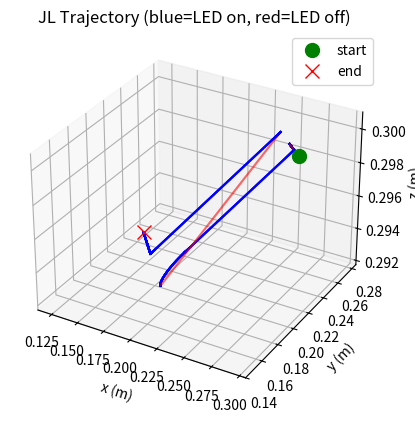
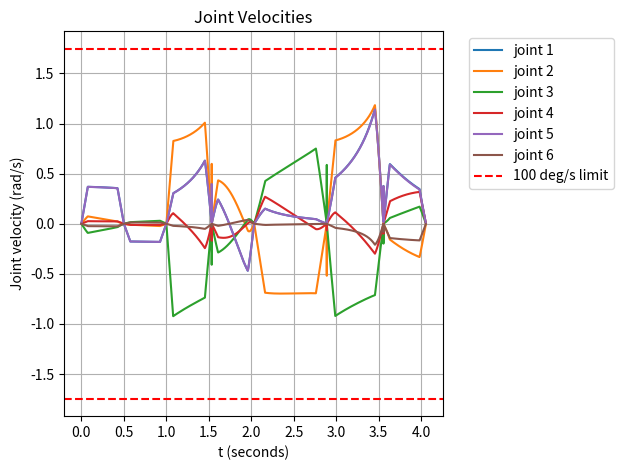
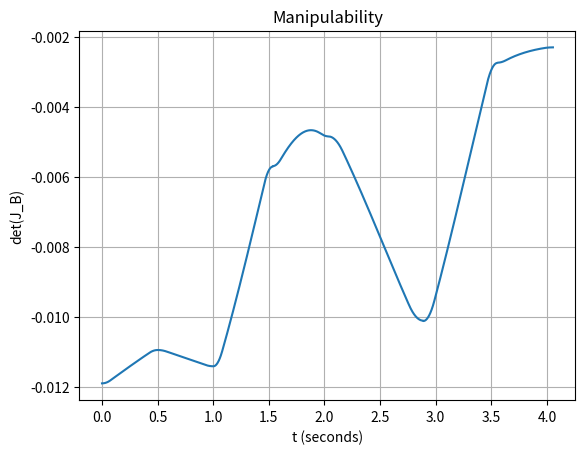
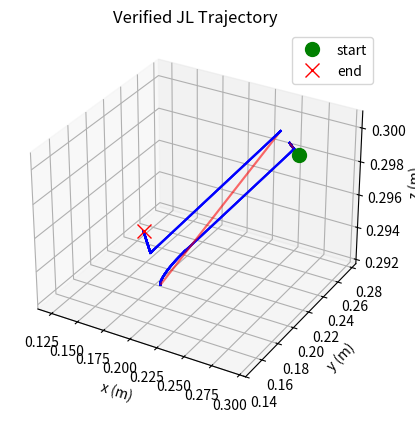

Write the Python code that produced these figures, in order.
import matplotlib.pyplot as plt
import numpy as np
import math

'''
*** BASIC HELPER FUNCTIONS ***
'''

def ECE569_NearZero(z):
    """Determines whether a scalar is small enough to be treated as zero

    :param z: A scalar input to check
    :return: True if z is close to zero, false otherwise

    Example Input:
        z = -1e-7
    Output:
        True
    """
    return abs(z) < 1e-6

def ECE569_Normalize(V):
    """ECE569_Normalizes a vector

    :param V: A vector
    :return: A unit vector pointing in the same direction as z

    Example Input:
        V = np.array([1, 2, 3])
    Output:
        np.array([0.26726124, 0.53452248, 0.80178373])
    """
    return V / np.linalg.norm(V)

'''
*** CHAPTER 3: RIGID-BODY MOTIONS ***
'''

def ECE569_RotInv(R):
    """Inverts a rotation matrix

    :param R: A rotation matrix
    :return: The inverse of R

    Example Input:
        R = np.array([[0, 0, 1],
                      [1, 0, 0],
                      [0, 1, 0]])
    Output:
        np.array([[0, 1, 0],
                  [0, 0, 1],
                  [1, 0, 0]])
    """
    return np.array(R).T

def ECE569_VecToso3(omg):
    """Converts a 3-vector to an so(3) representation

    :param omg: A 3-vector
    :return: The skew symmetric representation of omg

    Example Input:
        omg = np.array([1, 2, 3])
    Output:
        np.array([[ 0, -3,  2],
                  [ 3,  0, -1],
                  [-2,  1,  0]])
    """
    return np.array([[0,      -omg[2],  omg[1]],
                     [omg[2],       0, -omg[0]],
                     [-omg[1], omg[0],       0]])

def ECE569_so3ToVec(so3mat):
    """Converts an so(3) representation to a 3-vector

    :param so3mat: A 3x3 skew-symmetric matrix
    :return: The 3-vector corresponding to so3mat

    Example Input:
        so3mat = np.array([[ 0, -3,  2],
                           [ 3,  0, -1],
                           [-2,  1,  0]])
    Output:
        np.array([1, 2, 3])
    """
    return np.array([so3mat[2][1], so3mat[0][2], so3mat[1][0]])

def ECE569_AxisAng3(expc3):
    """Converts a 3-vector of exponential coordinates for rotation into
    axis-angle form

    :param expc3: A 3-vector of exponential coordinates for rotation
    :return omghat: A unit rotation axis
    :return theta: The corresponding rotation angle

    Example Input:
        expc3 = np.array([1, 2, 3])
    Output:
        (np.array([0.26726124, 0.53452248, 0.80178373]), 3.7416573867739413)
    """
    return (ECE569_Normalize(expc3), np.linalg.norm(expc3))

def ECE569_MatrixExp3(so3mat):
    """Computes the matrix exponential of a matrix in so(3)

    :param so3mat: A 3x3 skew-symmetric matrix
    :return: The matrix exponential of so3mat

    Example Input:
        so3mat = np.array([[ 0, -3,  2],
                           [ 3,  0, -1],
                           [-2,  1,  0]])
    Output:
        np.array([[-0.69492056,  0.71352099,  0.08929286],
                  [-0.19200697, -0.30378504,  0.93319235],
                  [ 0.69297817,  0.6313497 ,  0.34810748]])
    """
    omgtheta = ECE569_so3ToVec(so3mat)
    if ECE569_NearZero(np.linalg.norm(omgtheta)):
        return np.eye(3)
    else:
        theta = ECE569_AxisAng3(omgtheta)[1]
        omgmat = so3mat / theta
        return np.eye(3) + np.sin(theta) * omgmat \
               + (1 - np.cos(theta)) * np.dot(omgmat, omgmat)

def ECE569_MatrixLog3(R):
    """Computes the matrix logarithm of a rotation matrix

    :param R: A 3x3 rotation matrix
    :return: The matrix logarithm of R

    Example Input:
        R = np.array([[0, 0, 1],
                      [1, 0, 0],
                      [0, 1, 0]])
    Output:
        np.array([[          0, -1.20919958,  1.20919958],
                  [ 1.20919958,           0, -1.20919958],
                  [-1.20919958,  1.20919958,           0]])
    """
    acosinput = (np.trace(R) - 1) / 2.0
    if acosinput >= 1:
        return np.zeros((3, 3))
    elif acosinput <= -1:
        if not ECE569_NearZero(1 + R[2][2]):
            omg = (1.0 / np.sqrt(2 * (1 + R[2][2]))) \
                  * np.array([R[0][2], R[1][2], 1 + R[2][2]])
        elif not ECE569_NearZero(1 + R[1][1]):
            omg = (1.0 / np.sqrt(2 * (1 + R[1][1]))) \
                  * np.array([R[0][1], 1 + R[1][1], R[2][1]])
        else:
            omg = (1.0 / np.sqrt(2 * (1 + R[0][0]))) \
                  * np.array([1 + R[0][0], R[1][0], R[2][0]])
        return ECE569_VecToso3(np.pi * omg)
    else:
        theta = np.arccos(acosinput)
        return theta / 2.0 / np.sin(theta) * (R - np.array(R).T)

def ECE569_RpToTrans(R, p):
    """Converts a rotation matrix and a position vector into homogeneous
    transformation matrix

    :param R: A 3x3 rotation matrix
    :param p: A 3-vector
    :return: A homogeneous transformation matrix corresponding to the inputs

    Example Input:
        R = np.array([[1, 0,  0],
                      [0, 0, -1],
                      [0, 1,  0]])
        p = np.array([1, 2, 5])
    Output:
        np.array([[1, 0,  0, 1],
                  [0, 0, -1, 2],
                  [0, 1,  0, 5],
                  [0, 0,  0, 1]])
    """
    return np.r_[np.c_[R, p], [[0, 0, 0, 1]]]

def ECE569_TransToRp(T):
    """Converts a homogeneous transformation matrix into a rotation matrix
    and position vector

    :param T: A homogeneous transformation matrix
    :return R: The corresponding rotation matrix,
    :return p: The corresponding position vector.

    Example Input:
        T = np.array([[1, 0,  0, 0],
                      [0, 0, -1, 0],
                      [0, 1,  0, 3],
                      [0, 0,  0, 1]])
    Output:
        (np.array([[1, 0,  0],
                   [0, 0, -1],
                   [0, 1,  0]]),
         np.array([0, 0, 3]))
    """
    T = np.array(T)
    return T[0: 3, 0: 3], T[0: 3, 3]

def ECE569_TransInv(T):
    """Inverts a homogeneous transformation matrix

    :param T: A homogeneous transformation matrix
    :return: The inverse of T
    Uses the structure of transformation matrices to avoid taking a matrix
    inverse, for efficiency.

    Example input:
        T = np.array([[1, 0,  0, 0],
                      [0, 0, -1, 0],
                      [0, 1,  0, 3],
                      [0, 0,  0, 1]])
    Output:
        np.array([[1,  0, 0,  0],
                  [0,  0, 1, -3],
                  [0, -1, 0,  0],
                  [0,  0, 0,  1]])
    """
    R, p = ECE569_TransToRp(T)
    Rt = np.array(R).T
    return np.r_[np.c_[Rt, -np.dot(Rt, p)], [[0, 0, 0, 1]]]

def ECE569_VecTose3(V):
    """Converts a spatial velocity vector into a 4x4 matrix in se3

    :param V: A 6-vector representing a spatial velocity
    :return: The 4x4 se3 representation of V

    Example Input:
        V = np.array([1, 2, 3, 4, 5, 6])
    Output:
        np.array([[ 0, -3,  2, 4],
                  [ 3,  0, -1, 5],
                  [-2,  1,  0, 6],
                  [ 0,  0,  0, 0]])
    """
    return np.r_[np.c_[ECE569_VecToso3([V[0], V[1], V[2]]), [V[3], V[4], V[5]]],
                 [[0, 0, 0, 0]]]

def ECE569_se3ToVec(se3mat):
    """ Converts an se3 matrix into a spatial velocity vector

    :param se3mat: A 4x4 matrix in se3
    :return: The spatial velocity 6-vector corresponding to se3mat

    Example Input:
        se3mat = np.array([[ 0, -3,  2, 4],
                           [ 3,  0, -1, 5],
                           [-2,  1,  0, 6],
                           [ 0,  0,  0, 0]])
    Output:
        np.array([1, 2, 3, 4, 5, 6])
    """
    return np.array([se3mat[2][1], se3mat[0][2], se3mat[1][0],
                     se3mat[0][3], se3mat[1][3], se3mat[2][3]])

def ECE569_Adjoint(T):
    """Computes the ECE569_adjoint representation of a homogeneous transformation
    matrix

    :param T: A homogeneous transformation matrix
    :return: The 6x6 ECE569_adjoint representation [AdT] of T

    Example Input:
        T = np.array([[1, 0,  0, 0],
                      [0, 0, -1, 0],
                      [0, 1,  0, 3],
                      [0, 0,  0, 1]])
    Output:
        np.array([[1, 0,  0, 0, 0,  0],
                  [0, 0, -1, 0, 0,  0],
                  [0, 1,  0, 0, 0,  0],
                  [0, 0,  3, 1, 0,  0],
                  [3, 0,  0, 0, 0, -1],
                  [0, 0,  0, 0, 1,  0]])
    """
    R, p = ECE569_TransToRp(T)
    return np.r_[np.c_[R, np.zeros((3, 3))],
                 np.c_[np.dot(ECE569_VecToso3(p), R), R]]

def ECE569_MatrixExp6(se3mat):
    """Computes the matrix exponential of an se3 representation of
    exponential coordinates

    :param se3mat: A matrix in se3
    :return: The matrix exponential of se3mat

    Example Input:
        se3mat = np.array([[0,          0,           0,          0],
                           [0,          0, -1.57079632, 2.35619449],
                           [0, 1.57079632,           0, 2.35619449],
                           [0,          0,           0,          0]])
    Output:
        np.array([[1.0, 0.0,  0.0, 0.0],
                  [0.0, 0.0, -1.0, 0.0],
                  [0.0, 1.0,  0.0, 3.0],
                  [  0,   0,    0,   1]])
    """
    se3mat = np.array(se3mat)
    omgtheta = ECE569_so3ToVec(se3mat[0: 3, 0: 3])
    if ECE569_NearZero(np.linalg.norm(omgtheta)):
        # Pure translation case
        return np.r_[np.c_[np.eye(3), se3mat[0: 3, 3]], [[0, 0, 0, 1]]]
    else:
        theta = ECE569_AxisAng3(omgtheta)[1]
        omgmat = se3mat[0: 3, 0: 3] / theta
        # G = I*theta + (1 - cos(theta))*[omega] + (theta - sin(theta))*[omega]^2
        G = np.eye(3) * theta + (1 - np.cos(theta)) * omgmat \
            + (theta - np.sin(theta)) * np.dot(omgmat, omgmat)
        return np.r_[np.c_[ECE569_MatrixExp3(se3mat[0: 3, 0: 3]),
                           np.dot(G, se3mat[0: 3, 3]) / theta],
                     [[0, 0, 0, 1]]]

def ECE569_MatrixLog6(T):
    """Computes the matrix logarithm of a homogeneous transformation matrix

    :param R: A matrix in SE3
    :return: The matrix logarithm of R

    Example Input:
        T = np.array([[1, 0,  0, 0],
                      [0, 0, -1, 0],
                      [0, 1,  0, 3],
                      [0, 0,  0, 1]])
    Output:
        np.array([[0,          0,           0,           0]
                  [0,          0, -1.57079633,  2.35619449]
                  [0, 1.57079633,           0,  2.35619449]
                  [0,          0,           0,           0]])
    """
    R, p = ECE569_TransToRp(T)
    omgmat = ECE569_MatrixLog3(R)
    if np.array_equal(omgmat, np.zeros((3, 3))):
        # Pure translation case
        return np.r_[np.c_[np.zeros((3, 3)), p], [[0, 0, 0, 0]]]
    else:
        theta = np.arccos((np.trace(R) - 1) / 2.0)
        omgmat_normalized = omgmat / theta
        # G^-1 = I/theta - [omega_hat]/2 + (1/theta - cot(theta/2)/2)*[omega_hat]^2
        Ginv = np.eye(3) / theta - omgmat_normalized / 2.0 \
               + (1.0 / theta - 1.0 / np.tan(theta / 2.0) / 2.0) \
               * np.dot(omgmat_normalized, omgmat_normalized)
        return np.r_[np.c_[omgmat, np.dot(Ginv, p) * theta], [[0, 0, 0, 0]]]


'''
*** CHAPTER 4: FORWARD KINEMATICS ***
'''

def ECE569_FKinBody(M, Blist, thetalist):
    """Computes forward kinematics in the body frame for an open chain robot

    :param M: The home configuration (position and orientation) of the end-
              effector
    :param Blist: The joint screw axes in the end-effector frame when the
                  manipulator is at the home position, in the format of a
                  matrix with axes as the columns
    :param thetalist: A list of joint coordinates
    :return: A homogeneous transformation matrix representing the end-
             effector frame when the joints are at the specified coordinates
             (i.t.o Body Frame)

    Example Input:
        M = np.array([[-1, 0,  0, 0],
                      [ 0, 1,  0, 6],
                      [ 0, 0, -1, 2],
                      [ 0, 0,  0, 1]])
        Blist = np.array([[0, 0, -1, 2, 0,   0],
                          [0, 0,  0, 0, 1,   0],
                          [0, 0,  1, 0, 0, 0.1]]).T
        thetalist = np.array([np.pi / 2.0, 3, np.pi])
    Output:
        np.array([[0, 1,  0,         -5],
                  [1, 0,  0,          4],
                  [0, 0, -1, 1.68584073],
                  [0, 0,  0,          1]])
    """
    T = np.array(M)
    for i in range(len(thetalist)):
        T = np.dot(T, ECE569_MatrixExp6(ECE569_VecTose3(Blist[:, i] * thetalist[i])))
    return T

def ECE569_FKinSpace(M, Slist, thetalist):
    """Computes forward kinematics in the space frame for an open chain robot

    :param M: The home configuration (position and orientation) of the end-
              effector
    :param Slist: The joint screw axes in the space frame when the
                  manipulator is at the home position, in the format of a
                  matrix with axes as the columns
    :param thetalist: A list of joint coordinates
    :return: A homogeneous transformation matrix representing the end-
             effector frame when the joints are at the specified coordinates
             (i.t.o Space Frame)

    Example Input:
        M = np.array([[-1, 0,  0, 0],
                      [ 0, 1,  0, 6],
                      [ 0, 0, -1, 2],
                      [ 0, 0,  0, 1]])
        Slist = np.array([[0, 0,  1,  4, 0,    0],
                          [0, 0,  0,  0, 1,    0],
                          [0, 0, -1, -6, 0, -0.1]]).T
        thetalist = np.array([np.pi / 2.0, 3, np.pi])
    Output:
        np.array([[0, 1,  0,         -5],
                  [1, 0,  0,          4],
                  [0, 0, -1, 1.68584073],
                  [0, 0,  0,          1]])
    """
    T = np.array(M)
    for i in range(len(thetalist) - 1, -1, -1):
        T = np.dot(ECE569_MatrixExp6(ECE569_VecTose3(Slist[:, i] * thetalist[i])), T)
    return T

'''
*** CHAPTER 5: VELOCITY KINEMATICS AND STATICS***
'''

def ECE569_JacobianBody(Blist, thetalist):
    """Computes the body Jacobian for an open chain robot

    :param Blist: The joint screw axes in the end-effector frame when the
                  manipulator is at the home position, in the format of a
                  matrix with axes as the columns
    :param thetalist: A list of joint coordinates
    :return: The body Jacobian corresponding to the inputs (6xn real
             numbers)

    Example Input:
        Blist = np.array([[0, 0, 1,   0, 0.2, 0.2],
                          [1, 0, 0,   2,   0,   3],
                          [0, 1, 0,   0,   2,   1],
                          [1, 0, 0, 0.2, 0.3, 0.4]]).T
        thetalist = np.array([0.2, 1.1, 0.1, 1.2])
    Output:
        np.array([[-0.04528405, 0.99500417,           0,   1]
                  [ 0.74359313, 0.09304865,  0.36235775,   0]
                  [-0.66709716, 0.03617541, -0.93203909,   0]
                  [ 2.32586047,    1.66809,  0.56410831, 0.2]
                  [-1.44321167, 2.94561275,  1.43306521, 0.3]
                  [-2.06639565, 1.82881722, -1.58868628, 0.4]])
    """
    Jb = np.array(Blist).copy().astype(float)
    T = np.eye(4)
    for i in range(len(thetalist) - 2, -1, -1):
        # T_i = e^{-B_{i+1} θ_{i+1}} * ... * e^{-B_n θ_n}
        T = np.dot(T, ECE569_MatrixExp6(ECE569_VecTose3(-Blist[:, i + 1] * thetalist[i + 1])))
        Jb[:, i] = np.dot(ECE569_Adjoint(T), Blist[:, i])
    return Jb

'''
*** CHAPTER 6: INVERSE KINEMATICS ***
'''

def ECE569_IKinBody(Blist, M, T, thetalist0, eomg, ev):
    """Computes inverse kinematics in the body frame for an open chain robot

    :param Blist: The joint screw axes in the end-effector frame when the
                  manipulator is at the home position, in the format of a
                  matrix with axes as the columns
    :param M: The home configuration of the end-effector
    :param T: The desired end-effector configuration Tsd
    :param thetalist0: An initial guess of joint angles that are close to
                       satisfying Tsd
    :param eomg: A small positive tolerance on the end-effector orientation
                 error. The returned joint angles must give an end-effector
                 orientation error less than eomg
    :param ev: A small positive tolerance on the end-effector linear position
               error. The returned joint angles must give an end-effector
               position error less than ev
    :return thetalist: Joint angles that achieve T within the specified
                       tolerances,
    :return success: A logical value where TRUE means that the function found
                     a solution and FALSE means that it ran through the set
                     number of maximum iterations without finding a solution
                     within the tolerances eomg and ev.
    Uses an iterative Newton-Raphson root-finding method.
    The maximum number of iterations before the algorithm is terminated has
    been hardcoded in as a variable called maxiterations. It is set to 20 at
    the start of the function, but can be changed if needed.

    Example Input:
        Blist = np.array([[0, 0, -1, 2, 0,   0],
                          [0, 0,  0, 0, 1,   0],
                          [0, 0,  1, 0, 0, 0.1]]).T
        M = np.array([[-1, 0,  0, 0],
                      [ 0, 1,  0, 6],
                      [ 0, 0, -1, 2],
                      [ 0, 0,  0, 1]])
        T = np.array([[0, 1,  0,     -5],
                      [1, 0,  0,      4],
                      [0, 0, -1, 1.6858],
                      [0, 0,  0,      1]])
        thetalist0 = np.array([1.5, 2.5, 3])
        eomg = 0.01
        ev = 0.001
    Output:
        (np.array([1.57073819, 2.999667, 3.14153913]), True)
    """
    thetalist = np.array(thetalist0).copy()
    i = 0
    maxiterations = 20
    # TODO: calculate Vb
    # Hint: use four of the ECE569 functions from earlier
    Vb = ECE569_se3ToVec(ECE569_MatrixLog6(np.dot(ECE569_TransInv(ECE569_FKinBody(M, Blist, thetalist)), T)))
    err = np.linalg.norm([Vb[0], Vb[1], Vb[2]]) > eomg \
          or np.linalg.norm([Vb[3], Vb[4], Vb[5]]) > ev
    while err and i < maxiterations:
        # TODO: update thetalist
        # Hint: pseudinverse is given by np.linalg.pinv
        thetalist = thetalist + np.dot(np.linalg.pinv(ECE569_JacobianBody(Blist, thetalist)), Vb)
        i += 1
        Vb = ECE569_se3ToVec(ECE569_MatrixLog6(np.dot(ECE569_TransInv(ECE569_FKinBody(M, Blist, thetalist)), T)))
        err = np.linalg.norm([Vb[0], Vb[1], Vb[2]]) > eomg \
              or np.linalg.norm([Vb[3], Vb[4], Vb[5]]) > ev
    return (thetalist, not err)

# the ECE569_normalized trapezoid function
def g(t, T, ta):
    if t < 0 or t > T:
        return 0
    
    if t < ta:
        return (T/(T-ta))* t/ta
    elif t > T - ta:
        return (T/(T-ta))*(T - t)/ta
    else:
        return (T/(T-ta))
    
def trapezoid(t, T, ta):
    return g(t, T, ta)

def bonus():
    """Bonus: Light-painting 'JL' initials"""

    # Robot parameters
    L1 = 0.2435
    L2 = 0.2132
    W1 = 0.1311
    W2 = 0.0921
    H1 = 0.1519
    H2 = 0.0854

    M = np.array([[-1, 0, 0, L1 + L2],
                  [0, 0, 1, W1 + W2],
                  [0, 1, 0, H1 - H2],
                  [0, 0, 0, 1]])

    S1 = np.array([0, 0, 1, 0, 0, 0])
    S2 = np.array([0, 1, 0, -H1, 0, 0])
    S3 = np.array([0, 1, 0, -H1, 0, L1])
    S4 = np.array([0, 1, 0, -H1, 0, L1 + L2])
    S5 = np.array([0, 0, -1, -W1, L1+L2, 0])
    S6 = np.array([0, 1, 0, H2-H1, 0, L1+L2])
    S = np.array([S1, S2, S3, S4, S5, S6]).T

    B = np.dot(np.linalg.inv(ECE569_Adjoint(M)), S)

    theta0 = np.array([-1.6800, -1.4018, -1.8127, -2.9937, -0.8857, -0.0696])
    T0 = ECE569_FKinBody(M, B, theta0)

    # Define letter segments - supports 'line' and 'arc' types
    segments = [
        # J - top bar (left to right)
        {'type': 'line', 'start': (-0.06, 0.05), 'end': (-0.02, 0.05), 'led': 1},
        # Move back to middle of J top
        {'type': 'line', 'start': (-0.02, 0.05), 'end': (-0.04, 0.05), 'led': 0},
        # J - vertical stroke down
        {'type': 'line', 'start': (-0.04, 0.05), 'end': (-0.04, -0.03), 'led': 1},
        # J - bottom curve (quarter circle curving left and down)
        {'type': 'arc', 'center': (-0.06, -0.03), 'radius': 0.02,
         'start_angle': 0, 'end_angle': -np.pi/2, 'led': 1},
        # Move to L start (LED off)
        {'type': 'line', 'start': (-0.06, -0.05), 'end': (0.02, 0.05), 'led': 0},
        # L - vertical stroke down
        {'type': 'line', 'start': (0.02, 0.05), 'end': (0.02, -0.05), 'led': 1},
        # L - horizontal stroke right
        {'type': 'line', 'start': (0.02, -0.05), 'end': (0.08, -0.05), 'led': 1},
    ]

    dt = 0.002
    target_velocity = 0.15 

    all_x = []
    all_y = []
    all_led = []
    all_t = []
    current_time = 0.0

    for seg in segments:
        led = seg['led']

        if seg['type'] == 'line':
            x0, y0 = seg['start']
            x1, y1 = seg['end']
            dist = np.sqrt((x1 - x0)**2 + (y1 - y0)**2)
            if dist < 1e-6:
                continue
        elif seg['type'] == 'arc':
            cx, cy = seg['center']
            r = seg['radius']
            theta_start = seg['start_angle']
            theta_end = seg['end_angle']
            arc_angle = abs(theta_end - theta_start)
            dist = r * arc_angle 

        seg_time = max(dist / target_velocity, 0.5)
        ta = 0.15 * seg_time 

        n_points = int(seg_time / dt) + 1
        seg_t = np.linspace(0, seg_time, n_points)

        alpha = np.zeros(n_points)
        for i in range(1, n_points):
            g_val = g(seg_t[i-1], seg_time, ta)
            alpha_dot = g_val / seg_time  
            alpha[i] = alpha[i-1] + alpha_dot * dt

        alpha = np.clip(alpha, 0, 1)

        if seg['type'] == 'line':
            seg_x = x0 + alpha * (x1 - x0)
            seg_y = y0 + alpha * (y1 - y0)
        elif seg['type'] == 'arc':
            theta = theta_start + alpha * (theta_end - theta_start)
            seg_x = cx + r * np.cos(theta)
            seg_y = cy + r * np.sin(theta)

        start_idx = 0 if len(all_x) == 0 else 1
        all_x.extend(seg_x[start_idx:])
        all_y.extend(seg_y[start_idx:])
        all_led.extend([led] * (n_points - start_idx))
        all_t.extend((current_time + seg_t[start_idx:]).tolist())

        current_time += seg_time

    x = np.array(all_x)
    y = np.array(all_y)
    led = np.array(all_led)
    t = np.array(all_t)

    print(f"Total trajectory time: {t[-1]:.2f} seconds")
    print(f"Number of points: {len(t)}")

    # Draw on horizontal plane (tool XZ plane ≈ world XY plane)
    Tsd = np.zeros((4, 4, len(t)))
    for i in range(len(t)):
        Td = np.eye(4)
        Td[0, 3] = x[i]   # Tool X (horizontal)
        Td[1, 3] = 0      # Tool Y (vertical - keep flat)
        Td[2, 3] = y[i]   # Tool Z (horizontal)
        Tsd[:, :, i] = T0 @ Td

    xs = Tsd[0, 3, :]
    ys = Tsd[1, 3, :]
    zs = Tsd[2, 3, :]

    ax = plt.figure().add_subplot(projection='3d')
    for i in range(len(t) - 1):
        color = 'b-' if led[i] == 1 else 'r--'
        ax.plot([xs[i], xs[i+1]], [ys[i], ys[i+1]], [zs[i], zs[i+1]], color, alpha=0.7)
    ax.plot(xs[0], ys[0], zs[0], 'go', markersize=10, label='start')
    ax.plot(xs[-1], ys[-1], zs[-1], 'rx', markersize=10, label='end')
    ax.set_title('JL Trajectory (blue=LED on, red=LED off)')
    ax.set_xlabel('x (m)')
    ax.set_ylabel('y (m)')
    ax.set_zlabel('z (m)')
    ax.legend()
    plt.show()

    thetaAll = np.zeros((6, len(t)))
    eomg = 1e-6
    ev = 1e-6

    initialguess = theta0
    for i in range(len(t)):
        if i > 0:
            initialguess = thetaAll[:, i-1]
        thetaSol, success = ECE569_IKinBody(B, M, Tsd[:,:,i], initialguess, eomg, ev)
        if not success:
            raise Exception(f'Failed to find IK solution at index {i}')
        thetaAll[:, i] = thetaSol

    print("IK solved successfully for all points!")

    dtheta = np.diff(thetaAll, axis=1) / dt
    max_joint_vel_rad = np.max(np.abs(dtheta))
    max_joint_vel_deg = np.rad2deg(max_joint_vel_rad)
    print(f"Max joint velocity: {max_joint_vel_deg:.2f} deg/s (limit: 100 deg/s)")

    dx = np.diff(x) / dt
    dy = np.diff(y) / dt
    ee_vel = np.sqrt(dx**2 + dy**2)
    max_ee_vel = np.max(ee_vel)
    print(f"Max end-effector velocity: {max_ee_vel:.3f} m/s (limit: 0.5 m/s)")

    plt.figure()
    plt.plot(t[1:], dtheta[0], label='joint 1')
    plt.plot(t[1:], dtheta[1], label='joint 2')
    plt.plot(t[1:], dtheta[2], label='joint 3')
    plt.plot(t[1:], dtheta[3], label='joint 4')
    plt.plot(t[1:], dtheta[4], label='joint 5')
    plt.plot(t[1:], dtheta[5], label='joint 6')
    plt.axhline(y=1.745, color='r', linestyle='--', label='100 deg/s limit')
    plt.axhline(y=-1.745, color='r', linestyle='--')
    plt.xlabel('t (seconds)')
    plt.ylabel('Joint velocity (rad/s)')
    plt.title('Joint Velocities')
    plt.legend(bbox_to_anchor=(1.05, 1.0), loc='upper left')
    plt.grid()
    plt.tight_layout()
    plt.show()

    body_dets = np.zeros(len(t))
    for i in range(len(t)):
        body_dets[i] = np.linalg.det(ECE569_JacobianBody(B, thetaAll[:, i]))
    plt.figure()
    plt.plot(t, body_dets)
    plt.xlabel('t (seconds)')
    plt.ylabel('det(J_B)')
    plt.title('Manipulability')
    plt.grid()
    plt.show()

    actual_Tsd = np.zeros((4, 4, len(t)))
    for i in range(len(t)):
        actual_Tsd[:,:,i] = ECE569_FKinBody(M, B, thetaAll[:, i])

    xs_actual = actual_Tsd[0, 3, :]
    ys_actual = actual_Tsd[1, 3, :]
    zs_actual = actual_Tsd[2, 3, :]

    ax = plt.figure().add_subplot(projection='3d')
    for i in range(len(t) - 1):
        color = 'b-' if led[i] == 1 else 'r--'
        ax.plot([xs_actual[i], xs_actual[i+1]], [ys_actual[i], ys_actual[i+1]],
                [zs_actual[i], zs_actual[i+1]], color, alpha=0.7)
    ax.plot(xs_actual[0], ys_actual[0], zs_actual[0], 'go', markersize=10, label='start')
    ax.plot(xs_actual[-1], ys_actual[-1], zs_actual[-1], 'rx', markersize=10, label='end')
    ax.set_title('Verified JL Trajectory')
    ax.set_xlabel('x (m)')
    ax.set_ylabel('y (m)')
    ax.set_zlabel('z (m)')
    ax.legend()
    plt.show()

    # Save to CSV
    data = np.column_stack((t, thetaAll.T, led))
    np.savetxt('jplove_bonus.csv', data, delimiter=',')
    print(f"Saved trajectory to jplove_bonus.csv")


def main():

    ### Step 1: Trajectory Generation

    T = 2*np.pi
    A = 0.15
    B = 0.15
    a = 1
    b = 2

    t_arc = np.linspace(0, T, 1000)
    xd = A*np.sin(a*t_arc)
    yd = B*np.sin(b*t_arc)

    # calculate the arc length
    d = 0
    for i in range(1, len(t_arc)):
        d += np.sqrt((xd[i] - xd[i-1])**2 + (yd[i] - yd[i-1])**2)

    min_tfinal = d / 0.25
    tfinal = max(min_tfinal + 1, 8.0)
    if tfinal > 15:
        tfinal = 15
    # calculate average velocity
    c = d/tfinal

    ta = 0.15 * tfinal

    # forward euler to calculate alpha
    dt = 0.002
    t = np.arange(0, tfinal, dt)
    alpha = np.zeros(len(t))
    for i in range(1, len(t)):
        xdot = A * a * np.cos(a * alpha[i-1])
        ydot = B * b * np.cos(b * alpha[i-1])
        speed = np.sqrt(xdot**2 + ydot**2)
        g_val = g(t[i-1], tfinal, ta)
        if speed > 1e-10:
            alpha_dot = (c * g_val) / speed
        else:
            alpha_dot = 0
        alpha[i] = alpha[i-1] + alpha_dot * dt

    # plot alpha vs t
    plt.plot(t, alpha,'b-',label='alpha')
    plt.plot(t, np.ones(len(t))*T, 'k--',label='T (period)')
    plt.xlabel('t')
    plt.ylabel('alpha')
    plt.title('alpha vs t')
    plt.legend()
    plt.grid()
    plt.show()

    # rescale our trajectory with alpha
    x = A*np.sin(a*alpha)
    y = B*np.sin(b*alpha)

    # calculate velocity
    xdot = np.diff(x)/dt
    ydot = np.diff(y)/dt
    v = np.sqrt(xdot**2 + ydot**2)

    # plot velocity vs t
    plt.plot(t[1:], v, 'b-',label='velocity')
    plt.plot(t[1:], np.ones(len(t[1:]))*c, 'k--',label='average velocity')
    plt.plot(t[1:], np.ones(len(t[1:]))*0.25, 'r--',label='velocity limit')
    plt.xlabel('t')
    plt.ylabel('velocity')
    plt.title('velocity vs t')
    plt.legend()
    plt.grid()
    plt.show()

    ### Step 2: Forward Kinematics
    L1 = 0.2435
    L2 = 0.2132
    W1 = 0.1311
    W2 = 0.0921
    H1 = 0.1519
    H2 = 0.0854

    M = np.array([[-1, 0, 0, L1 + L2],
                  [0, 0, 1, W1 + W2],
                  [0, 1, 0, H1 - H2],
                  [0, 0, 0, 1]])

    S1 = np.array([0, 0, 1, 0, 0, 0])
    S2 = np.array([0, 1, 0, -H1, 0, 0])
    S3 = np.array([0, 1, 0, -H1, 0, L1])
    S4 = np.array([0, 1, 0, -H1, 0, L1 + L2])
    S5 = np.array([0, 0, -1, -W1, L1+L2, 0])
    S6 = np.array([0, 1, 0, H2-H1, 0, L1+L2])
    S = np.array([S1, S2, S3, S4, S5, S6]).T

    B1 = np.linalg.inv(ECE569_Adjoint(M))@S1
    B2 = np.linalg.inv(ECE569_Adjoint(M))@S2
    B3 = np.linalg.inv(ECE569_Adjoint(M))@S3
    B4 = np.linalg.inv(ECE569_Adjoint(M))@S4
    B5 = np.linalg.inv(ECE569_Adjoint(M))@S5
    B6 = np.linalg.inv(ECE569_Adjoint(M))@S6
    B = np.array([B1, B2, B3, B4, B5, B6]).T

    theta0 = np.array([-1.6800, -1.4018, -1.8127, -2.9937, -0.8857, -0.0696])

    # perform forward kinematics using ECE569_FKinSpace and ECE569_FKinBody
    T0_space = ECE569_FKinSpace(M, S, theta0)
    print(f'T0_space: {T0_space}')
    T0_body = ECE569_FKinBody(M, B, theta0)
    print(f'T0_body: {T0_body}')
    T0_diff = T0_space - T0_body
    print(f'T0_diff: {T0_diff}')
    T0 = T0_body

    # calculate Tsd for each time step
    Tsd = np.zeros((4, 4, len(t)))
    for i in range(len(t)):
        Td = np.eye(4)
        Td[0, 3] = x[i]
        Td[1, 3] = y[i]
        Td[2, 3] = 0
        Tsd[:, :, i] = T0 @ Td

    # plot p(t) vs t in the {s} frame
    xs = Tsd[0, 3, :]
    ys = Tsd[1, 3, :]
    zs = Tsd[2, 3, :]
    ax = plt.figure().add_subplot(projection='3d')
    ax.plot(xs, ys, zs, 'b-',label='p(t)')
    ax.plot(xs[0], ys[0], zs[0], 'go',label='start')
    ax.plot(xs[-1], ys[-1], zs[-1], 'rx',label='end')
    ax.set_title('Trajectory in {s} Frame')
    ax.set_xlabel('x (m)')
    ax.set_ylabel('y (m)')
    ax.set_zlabel('z (m)')
    ax.legend()
    plt.show()

    ### Step 3: Inverse Kinematics

    # when i=0
    thetaAll = np.zeros((6, len(t)))

    initialguess = theta0
    eomg = 1e-6
    ev = 1e-6

    thetaSol, success = ECE569_IKinBody(B, M, Tsd[:,:,0], initialguess, eomg, ev)
    if not success:
        raise Exception(f'Failed to find a solution at index {0}')
    thetaAll[:, 0] = thetaSol

    # when i=1...,N-1
    for i in range(1, len(t)):
        initialguess = thetaAll[:, i-1]
        thetaSol, success = ECE569_IKinBody(B, M, Tsd[:,:,i], initialguess, eomg, ev)
        if not success:
            raise Exception(f'Failed to find a solution at index {i}')
        thetaAll[:, i] = thetaSol

    # verify that the joint angles don't change much
    dj = np.diff(thetaAll, axis=1)
    plt.plot(t[1:], dj[0], 'b-',label='joint 1')
    plt.plot(t[1:], dj[1], 'g-',label='joint 2')
    plt.plot(t[1:], dj[2], 'r-',label='joint 3')
    plt.plot(t[1:], dj[3], 'c-',label='joint 4')
    plt.plot(t[1:], dj[4], 'm-',label='joint 5')
    plt.plot(t[1:], dj[5], 'y-',label='joint 6')
    plt.xlabel('t (seconds)')
    plt.ylabel('first order difference')
    plt.title('First Order Difference in Joint Angles')
    plt.legend(bbox_to_anchor=(1.05, 1.0), loc='upper left')
    plt.grid()
    plt.tight_layout()
    plt.show()

    # verify that the joint angles will trace out our trajectory
    actual_Tsd = np.zeros((4, 4, len(t)))
    for i in range(len(t)):
        actual_Tsd[:,:,i] = ECE569_FKinBody(M, B, thetaAll[:, i])

    xs = actual_Tsd[0, 3, :]
    ys = actual_Tsd[1, 3, :]
    zs = actual_Tsd[2, 3, :]
    ax = plt.figure().add_subplot(projection='3d')
    ax.plot(xs, ys, zs, 'b-',label='p(t)')
    ax.plot(xs[0], ys[0], zs[0], 'go',label='start')
    ax.plot(xs[-1], ys[-1], zs[-1], 'rx',label='end')
    ax.set_xlabel('x (m)')
    ax.set_ylabel('y (m)')
    ax.set_zlabel('z (m)')
    ax.set_title('Verified Trajectory in {s} Frame')
    ax.legend()
    plt.show()

    # (3e) verify the robot does not enter kinematic singularity
    # by plotting the determinant of the body jacobian
    body_dets = np.zeros(len(t))
    for i in range(len(t)):
        body_dets[i] = np.linalg.det(ECE569_JacobianBody(B, thetaAll[:, i]))
    plt.plot(t, body_dets, '-')
    plt.xlabel('t (seconds)')
    plt.ylabel('det of J_B')
    plt.title('Manipulability')
    plt.grid()
    plt.tight_layout()
    plt.show()

    # save to csv file (you can modify the led column to control the led)
    # led = 1 means the led is on, led = 0 means the led is off
    led = np.ones_like(t)
    data = np.column_stack((t, thetaAll.T, led))
    np.savetxt('jlove.csv', data, delimiter=',')


if __name__ == "__main__":
    # main()  # Uncomment this for the main assignment
    bonus()   # Run the bonus JL trajectory